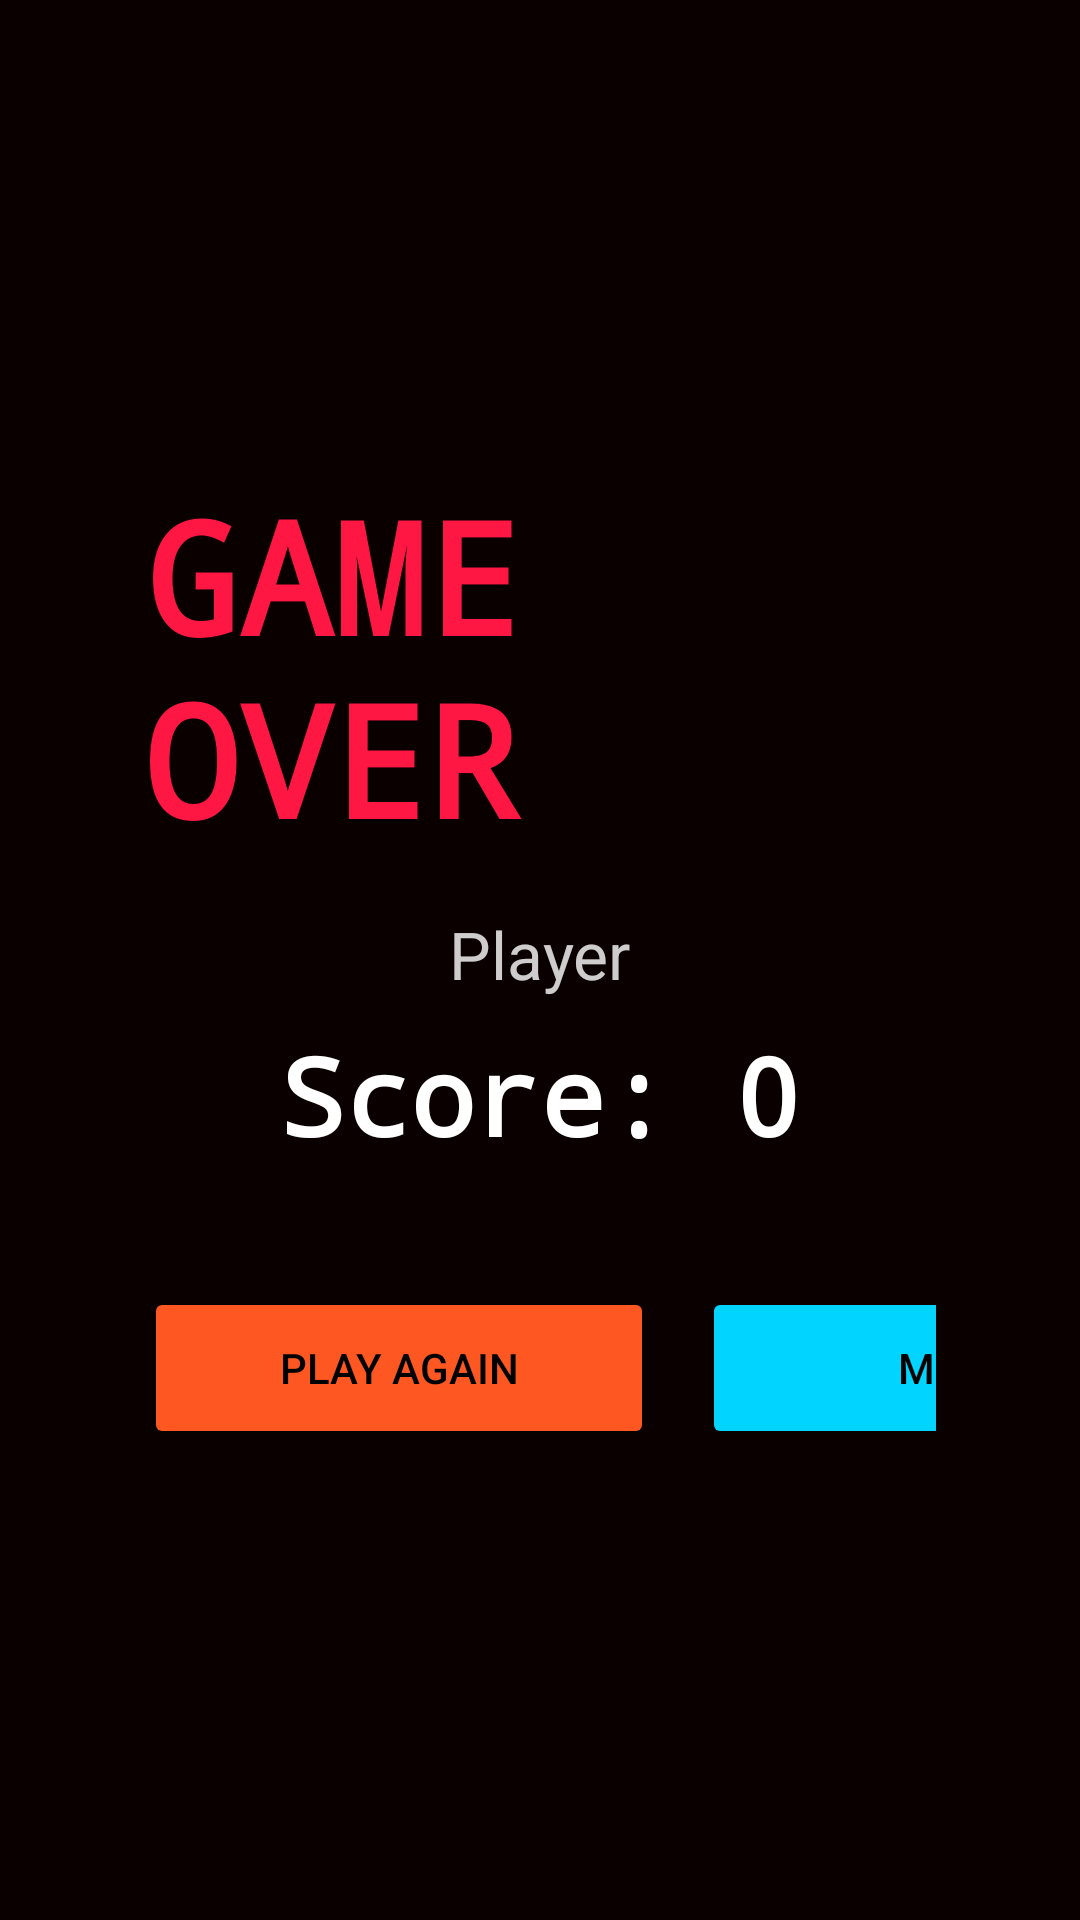

This screen was rendered from an Android layout file. Write that file and the resources it references.
<!-- AndroidManifest.xml: activity theme Theme.VideojuegoAndroidMLB.Space -->
<!-- res/layout/activity_game_over.xml -->
<?xml version="1.0" encoding="utf-8"?>
<LinearLayout xmlns:android="http://schemas.android.com/apk/res/android"
    android:layout_width="match_parent"
    android:layout_height="match_parent"
    android:orientation="vertical"
    android:gravity="center"
    android:background="#FF0A0000"
    android:padding="48dp">

    <TextView
        android:layout_width="wrap_content"
        android:layout_height="wrap_content"
        android:text="GAME OVER"
        android:textSize="52sp"
        android:textColor="#FFFF1744"
        android:textStyle="bold"
        android:fontFamily="monospace"
        android:layout_marginBottom="16dp" />

    <TextView
        android:id="@+id/txtNombre_MLB"
        android:layout_width="wrap_content"
        android:layout_height="wrap_content"
        android:text="Player"
        android:textSize="22sp"
        android:textColor="#CCFFFFFF"
        android:layout_marginBottom="8dp" />

    <TextView
        android:id="@+id/txtPuntuacion_MLB"
        android:layout_width="wrap_content"
        android:layout_height="wrap_content"
        android:text="Score: 0"
        android:textSize="36sp"
        android:textColor="#FFFFFFFF"
        android:textStyle="bold"
        android:fontFamily="monospace"
        android:layout_marginBottom="40dp" />

    <LinearLayout
        android:layout_width="wrap_content"
        android:layout_height="wrap_content"
        android:orientation="horizontal">

        <Button
            android:id="@+id/btnReiniciar_MLB"
            android:layout_width="170dp"
            android:layout_height="54dp"
            android:text="PLAY AGAIN"
            android:textSize="14sp"
            android:textColor="#FF000000"
            android:backgroundTint="#FFFF5722"
            android:layout_marginEnd="16dp" />

        <Button
            android:id="@+id/btnMenu_MLB"
            android:layout_width="170dp"
            android:layout_height="54dp"
            android:text="MENU"
            android:textSize="14sp"
            android:textColor="#FF000000"
            android:backgroundTint="#FF00D4FF" />

    </LinearLayout>

</LinearLayout>
<!-- resources referenced by this layout -->
<resources>
  <style name="Theme.VideojuegoAndroidMLB.Space" parent="android:Theme.Material.NoActionBar">
          <item name="android:statusBarColor">#FF000000</item>
          <item name="android:navigationBarColor">#FF000000</item>
      </style>
</resources>
